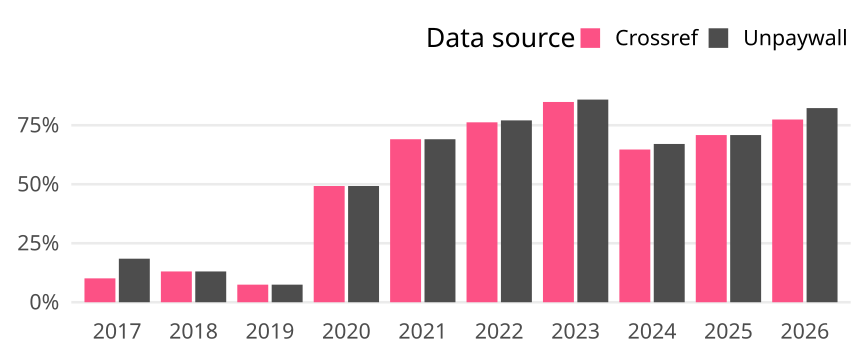

Values plotted in this chart, from the file beside it:
cr_year, cat, article_total, name, oa_articles, oa_share
2017, Germany, 168, Crossref, 17, 0.1012
2017, Germany, 168, Unpaywall, 31, 0.1845
2018, Germany, 161, Crossref, 21, 0.1304
2018, Germany, 161, Unpaywall, 21, 0.1304
2019, Germany, 161, Crossref, 12, 0.07453
2019, Germany, 161, Unpaywall, 12, 0.07453
2020, Germany, 132, Crossref, 65, 0.4924
2020, Germany, 132, Unpaywall, 65, 0.4924
2021, Germany, 181, Crossref, 125, 0.6906
2021, Germany, 181, Unpaywall, 125, 0.6906
2022, Germany, 122, Crossref, 93, 0.7623
2022, Germany, 122, Unpaywall, 94, 0.7705
2023, Germany, 99, Crossref, 84, 0.8485
2023, Germany, 99, Unpaywall, 85, 0.8586
2024, Germany, 85, Crossref, 55, 0.6471
2024, Germany, 85, Unpaywall, 57, 0.6706
2025, Germany, 96, Crossref, 68, 0.7083
2025, Germany, 96, Unpaywall, 68, 0.7083
2026, Germany, 62, Crossref, 48, 0.7742
2026, Germany, 62, Unpaywall, 51, 0.8226
